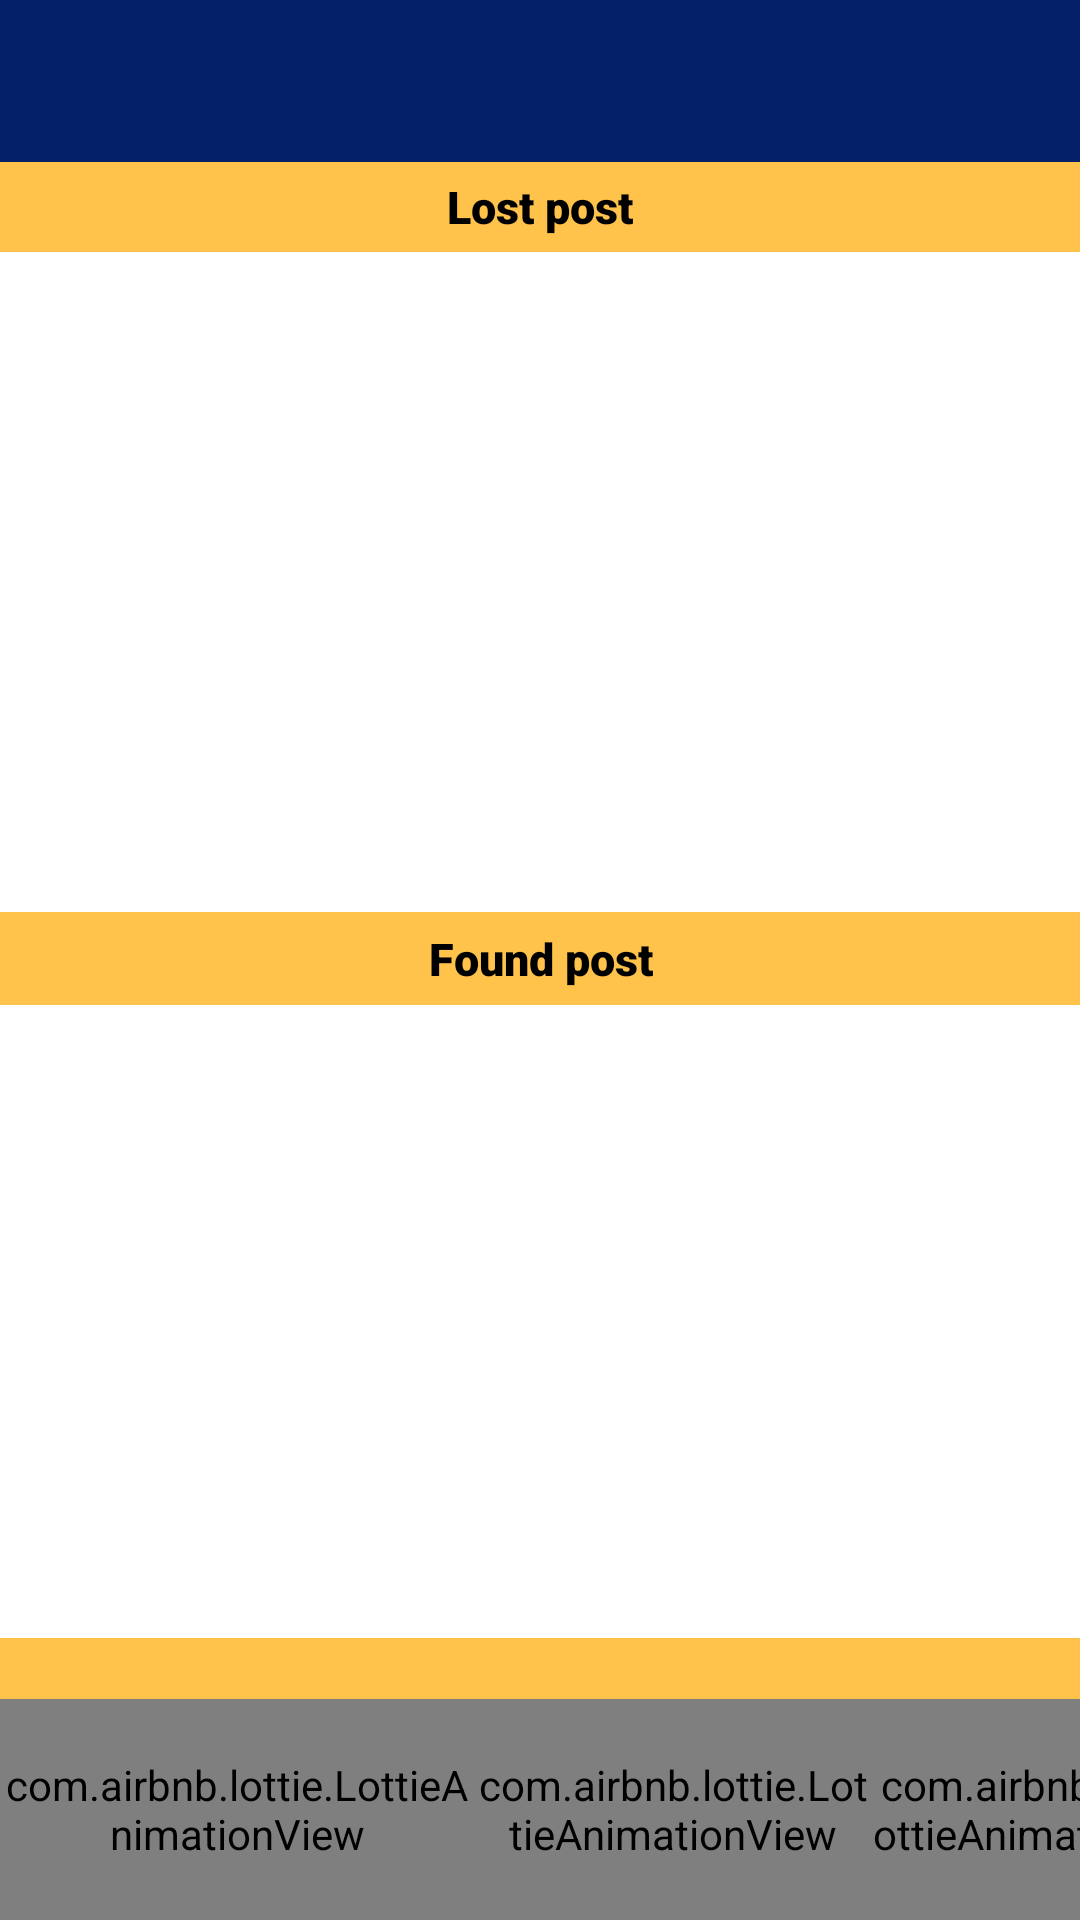

Android layout source for this screen:
<!-- AndroidManifest.xml: application theme Theme.MyApplication -->
<!-- res/layout/activity_selected_item.xml -->
<?xml version="1.0" encoding="utf-8"?>
<LinearLayout xmlns:android="http://schemas.android.com/apk/res/android"
    xmlns:app="http://schemas.android.com/apk/res-auto"
    xmlns:tools="http://schemas.android.com/tools"
    android:layout_width="match_parent"
    android:layout_height="match_parent"
    android:orientation="vertical"
    android:background="@color/white"
    tools:context=".nearBy_features.Selected_Item">

    <LinearLayout
        android:layout_width="match_parent"
        android:layout_height="54dp"
        android:orientation="horizontal">

        <ImageButton
            android:id="@+id/back_btn"
            android:layout_width="166dp"
            android:layout_height="match_parent"
            android:layout_weight="1"
            android:background="@color/blue_YM"
            android:src="@drawable/baseline_arrow_back_ios_24" />

        <TextView
            android:id="@+id/textView6"
            android:layout_width="411dp"
            android:layout_height="match_parent"
            android:layout_weight="1"
            android:background="@color/blue_YM"
            android:fontFamily="sans-serif-black"
            android:textColor="#ffffff"
            android:textSize="15dp" />

    </LinearLayout>

    <TextView
        android:id="@+id/textView"
        android:layout_width="match_parent"
        android:layout_height="30dp"
        android:background="@color/yellow_YM"
        android:fontFamily="sans-serif-black"
        android:gravity="center"
        android:text="Lost post"
        android:textColor="@color/black"
        android:textSize="15dp" />

    <androidx.recyclerview.widget.RecyclerView
        android:id="@+id/lost_view"
        android:layout_width="match_parent"
        android:layout_height="200dp"
        android:layout_gravity="start"
        android:layout_marginBottom="10dp"
        android:orientation="horizontal"
        app:layoutManager="androidx.recyclerview.widget.LinearLayoutManager">

    </androidx.recyclerview.widget.RecyclerView>

    <TextView
        android:id="@+id/textView16"
        android:layout_width="match_parent"
        android:layout_height="31dp"
        android:layout_marginTop="10dp"
        android:fontFamily="sans-serif-black"
        android:text="Found post"
        android:textSize="15dp"
        android:gravity="center"
        android:background="@color/yellow_YM"
        android:textColor="@color/black" />

    <androidx.recyclerview.widget.RecyclerView
        android:id="@+id/found_view"
        android:layout_width="match_parent"
        android:layout_height="201dp"
        android:layout_gravity="start"
        android:layout_marginBottom="10dp"
        android:orientation="horizontal"
        app:layoutManager="androidx.recyclerview.widget.LinearLayoutManager" />

    <TextView
        android:id="@+id/textView90"
        android:layout_width="match_parent"
        android:layout_height="wrap_content"
        android:background="@color/yellow_YM"
        android:fontFamily="sans-serif-black"
        android:gravity="center"
        android:text=" "
        android:textColor="@color/black"
        android:textSize="15dp" />

    <LinearLayout
        android:layout_width="match_parent"
        android:layout_height="match_parent"
        android:orientation="horizontal">

        <com.airbnb.lottie.LottieAnimationView
            android:id="@+id/lottieAnimationView1"
            android:layout_width="158dp"
            android:layout_height="match_parent"
            android:background="#ffffff"
            app:layout_constraintBottom_toBottomOf="parent"
            app:layout_constraintEnd_toEndOf="parent"
            app:layout_constraintHorizontal_bias="0.0"
            app:layout_constraintStart_toStartOf="parent"
            app:layout_constraintTop_toTopOf="parent"
            app:layout_constraintVertical_bias="0.922"
            app:lottie_autoPlay="true"
            app:lottie_cacheComposition="true"
            app:lottie_loop="true"
            app:lottie_rawRes="@raw/data_6"
            app:lottie_speed="1" />

        <com.airbnb.lottie.LottieAnimationView
            android:id="@+id/lottieAnimationView"
            android:layout_width="133dp"
            android:layout_height="match_parent"
            android:background="#ffffff"
            app:layout_constraintBottom_toBottomOf="parent"
            app:layout_constraintEnd_toEndOf="parent"
            app:layout_constraintHorizontal_bias="0.0"
            app:layout_constraintStart_toStartOf="parent"
            app:layout_constraintTop_toTopOf="parent"
            app:layout_constraintVertical_bias="0.922"
            app:lottie_autoPlay="true"
            app:lottie_cacheComposition="true"
            app:lottie_loop="true"
            app:lottie_rawRes="@raw/data_5"
            app:lottie_speed="1" />

        <com.airbnb.lottie.LottieAnimationView
            android:id="@+id/lottieAnimationView3"
            android:layout_width="122dp"
            android:layout_height="match_parent"
            android:background="#ffffff"
            app:layout_constraintBottom_toBottomOf="parent"
            app:layout_constraintEnd_toEndOf="parent"
            app:layout_constraintHorizontal_bias="0.0"
            app:layout_constraintStart_toStartOf="parent"
            app:layout_constraintTop_toTopOf="parent"
            app:layout_constraintVertical_bias="0.922"
            app:lottie_autoPlay="true"
            app:lottie_cacheComposition="true"
            app:lottie_loop="true"
            app:lottie_rawRes="@raw/data_6"
            app:lottie_speed="1" />

    </LinearLayout>

</LinearLayout>
<!-- resources referenced by this layout -->
<resources>
  <color name="black">#FF000000</color>
  <color name="blue_YM">#032068 </color>
  <color name="white">#FFFFFFFF</color>
  <color name="yellow_YM">#ffc24a </color>
  <style name="Theme.MyApplication" parent="Base.Theme.MyApplication" />
  <style name="Base.Theme.MyApplication" parent="Theme.Material3.DayNight.NoActionBar">
          
          <item name="colorButtonNormal">@color/blue_YM</item>
  
          
      </style>
</resources>
